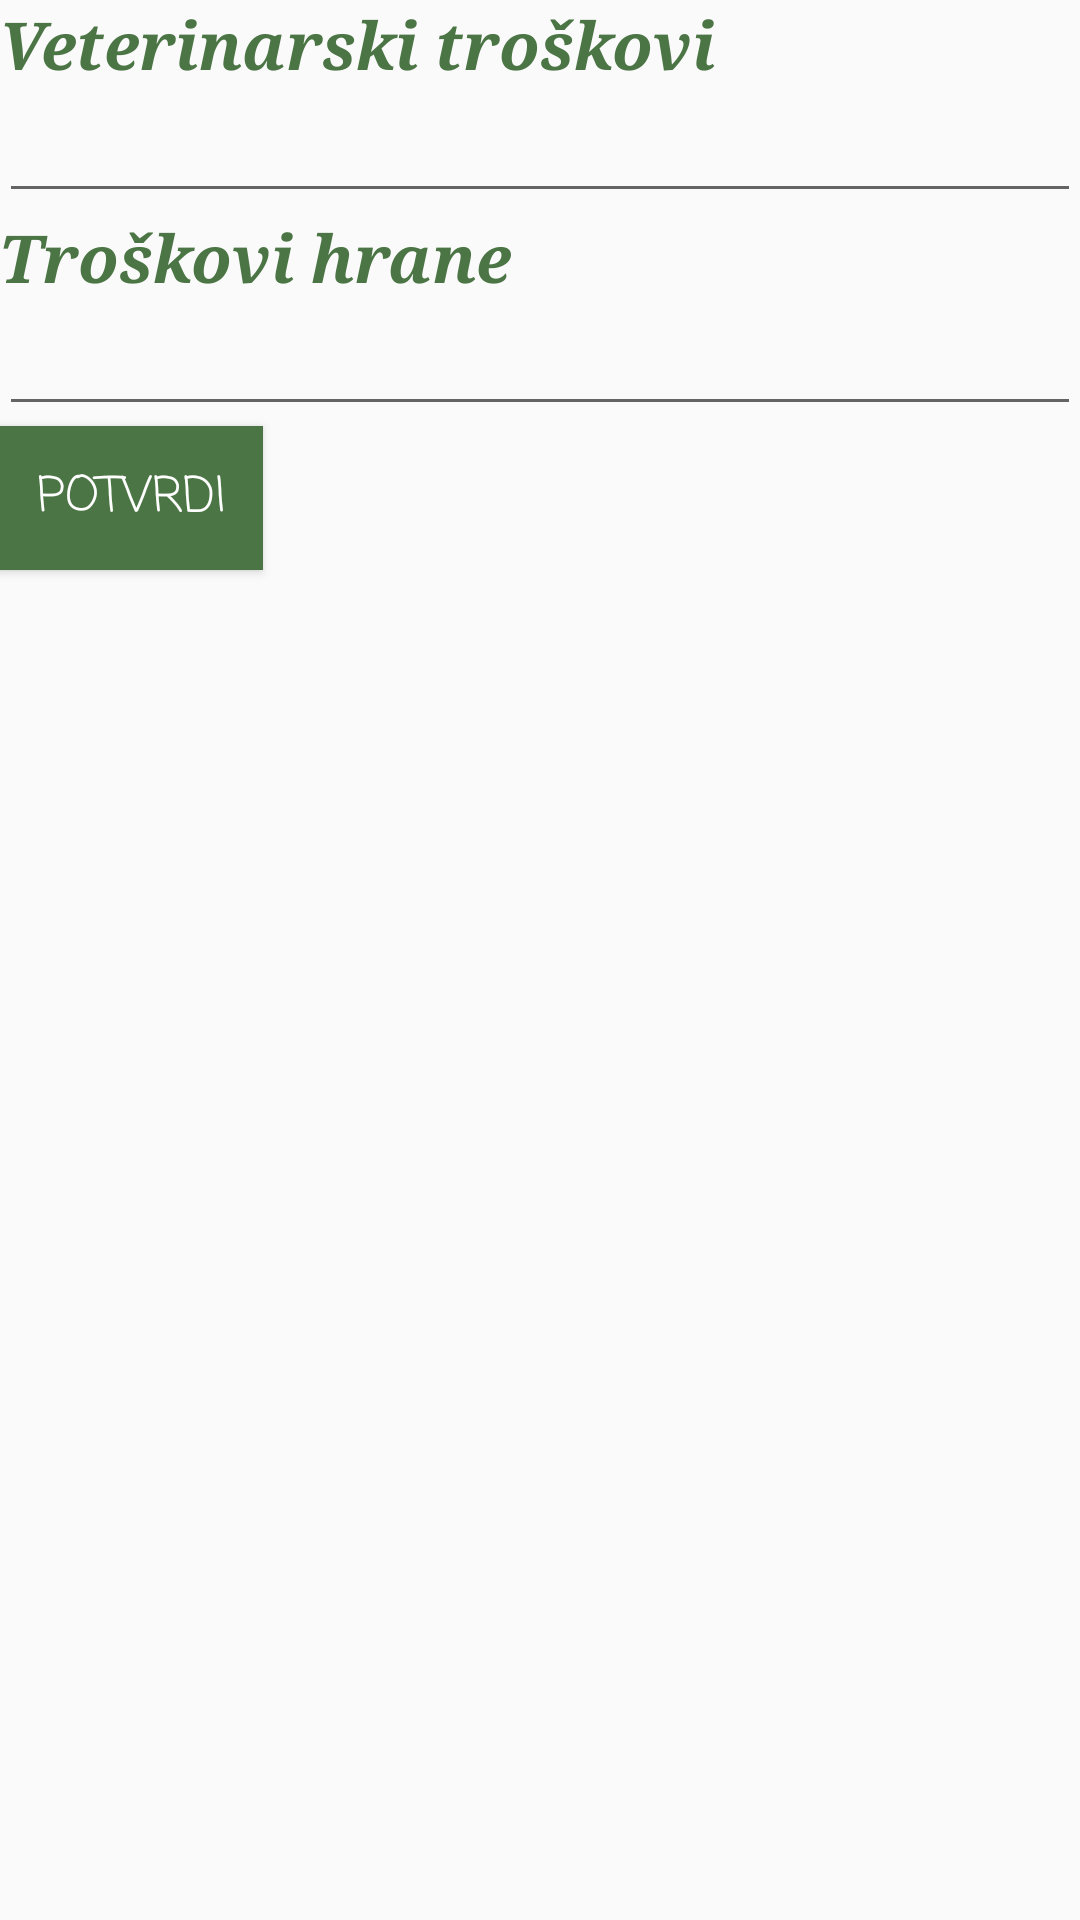

The Android layout XML behind this screen, and the referenced resources:
<!-- AndroidManifest.xml: application theme AppTheme -->
<!-- res/layout/activity_expenses.xml -->
<?xml version="1.0" encoding="utf-8"?>
<RelativeLayout xmlns:android="http://schemas.android.com/apk/res/android"
    xmlns:tools="http://schemas.android.com/tools"
    android:id="@+id/activity_expenses"
    android:layout_width="match_parent"
    android:layout_height="match_parent"
    android:paddingBottom="@dimen/activity_vertical_margin"
    android:paddingLeft="@dimen/activity_horizontal_margin"
    android:paddingRight="@dimen/activity_horizontal_margin"
    android:paddingTop="@dimen/activity_vertical_margin"
    tools:context="com.grum_i_lendvaj.example.ExpensesActivity">

    <TextView
        android:text="Veterinarski troškovi"
        android:layout_width="match_parent"
        android:layout_height="wrap_content"
        android:id="@+id/textView1"
        android:textAppearance="@style/TextAppearance.AppCompat.Headline"
        android:textColor="@color/colorAccent"
        android:textStyle="normal|bold|italic"
        android:textSize="22sp"
        android:fontFamily="serif" />

    <EditText
        android:layout_width="match_parent"
        android:layout_height="wrap_content"
        android:inputType="textMultiLine"
        android:ems="10"
        android:id="@+id/vetExpenses"
        android:textStyle="normal|bold"
        android:layout_below="@+id/textView1"
        android:layout_alignParentLeft="true"
        android:layout_alignParentStart="true" />

    <TextView
        android:text="Troškovi hrane"
        android:layout_width="match_parent"
        android:layout_height="wrap_content"
        android:id="@+id/textView2"
        android:textAppearance="@style/TextAppearance.AppCompat.Headline"
        android:textColor="@color/colorAccent"
        android:textStyle="normal|bold|italic"
        android:textSize="22sp"
        android:fontFamily="serif"
        android:layout_below="@+id/vetExpenses"
        android:layout_alignParentLeft="true"
        android:layout_alignParentStart="true" />

    <EditText
        android:layout_width="match_parent"
        android:layout_height="wrap_content"
        android:inputType="textMultiLine"
        android:ems="10"
        android:id="@+id/foodExpenses"
        android:textStyle="normal|bold"
        android:layout_below="@+id/textView2"
        android:layout_alignParentLeft="true"
        android:layout_alignParentStart="true" />

    <Button
        android:text="Potvrdi"
        android:layout_width="wrap_content"
        android:layout_height="wrap_content"
        android:id="@+id/submit"
        style="@style/Widget.AppCompat.Button.Colored"
        android:background="@color/colorAccent"
        android:fontFamily="casual"
        android:textSize="16sp"
        android:layout_below="@+id/foodExpenses"
        android:layout_alignParentLeft="true"
        android:layout_alignParentStart="true"
        android:textColor="@color/colorButtonText" />

</RelativeLayout>
<!-- resources referenced by this layout -->
<resources>
  <color name="colorAccent">#4b7544</color>
  <color name="colorButtonText">#ffffff</color>
  <style name="AppTheme" parent="Theme.AppCompat.Light.DarkActionBar">
          
          <item name="colorPrimary">@color/colorPrimary</item>
          <item name="colorPrimaryDark">@color/colorPrimaryDark</item>
          <item name="colorAccent">@color/colorAccent</item>
          <item name="colorButtonText">#ffffff</item>
          <item name="colorBackground">#ffc80b</item>
      </style>
  <color name="colorPrimary">#e4a56b</color>
  <color name="colorPrimaryDark">#b4865a</color>
</resources>
